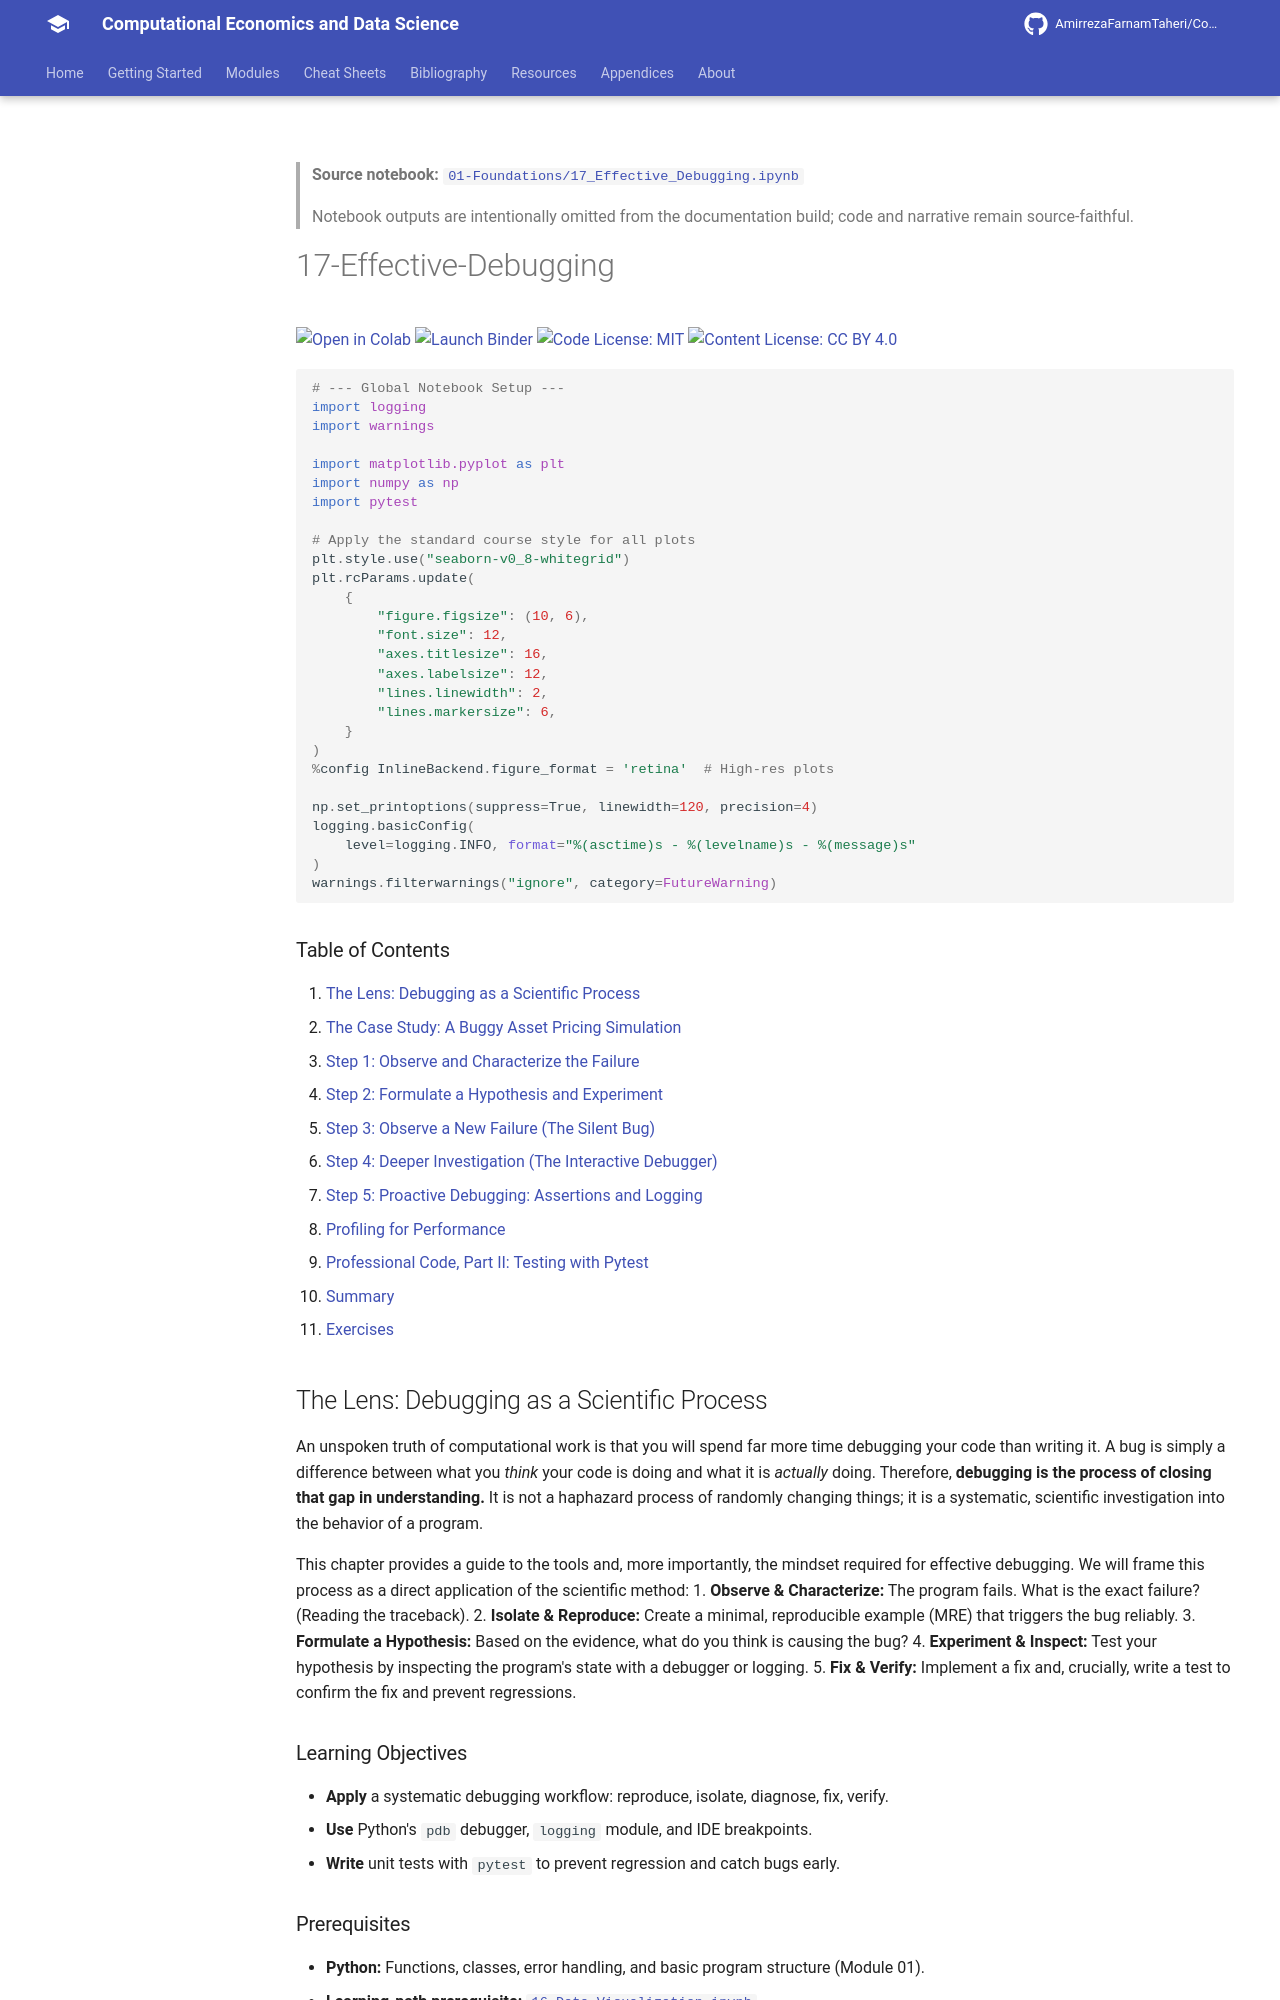

repository: AmirrezaFarnamTaheri/Computational-Economics-and-Data-Science · page: notebooks/01-Foundations/17_Effective_Debugging/index.html · generator: mkdocs

<!-- AUTO-GENERATED by scripts/notebooks_to_docs.py; edit the notebook source instead. -->

> **Source notebook:** [`01-Foundations/17_Effective_Debugging.ipynb`](https://github.com/AmirrezaFarnamTaheri/Computational-Economics-and-Data-Science/blob/main/01-Foundations/17_Effective_Debugging.ipynb)

> Notebook outputs are intentionally omitted from the documentation build; code and narrative remain source-faithful.


# 17-Effective-Debugging

[![Open in Colab](https://colab.research.google.com/assets/colab-badge.svg)](https://colab.research.google.com/github/AmirrezaFarnamTaheri/Computational-Economics-and-Data-Science/blob/main/01-Foundations/17_Effective_Debugging.ipynb) [![Launch Binder](https://mybinder.org/badge_logo.svg)](https://mybinder.org/v2/gh/AmirrezaFarnamTaheri/Computational-Economics-and-Data-Science/main?filepath=01-Foundations/17_Effective_Debugging.ipynb) [![Code License: MIT](https://img.shields.io/badge/Code%20License-MIT-yellow.svg)](https://raw.githubusercontent.com/AmirrezaFarnamTaheri/Computational-Economics-and-Data-Science/main/LICENSE) [![Content License: CC BY 4.0](https://img.shields.io/badge/Content%20License-CC%20BY%204.0-blue.svg)](https://creativecommons.org/licenses/by/4.0/)

```python
# --- Global Notebook Setup ---
import logging
import warnings

import matplotlib.pyplot as plt
import numpy as np
import pytest

# Apply the standard course style for all plots
plt.style.use("seaborn-v0_8-whitegrid")
plt.rcParams.update(
    {
        "figure.figsize": (10, 6),
        "font.size": 12,
        "axes.titlesize": 16,
        "axes.labelsize": 12,
        "lines.linewidth": 2,
        "lines.markersize": 6,
    }
)
%config InlineBackend.figure_format = 'retina'  # High-res plots

np.set_printoptions(suppress=True, linewidth=120, precision=4)
logging.basicConfig(
    level=logging.INFO, format="%(asctime)s - %(levelname)s - %(message)s"
)
warnings.filterwarnings("ignore", category=FutureWarning)
```

### Table of Contents
1. [The Lens: Debugging as a Scientific Process](#the-lens-debugging-as-a-scientific-process)
2. [The Case Study: A Buggy Asset Pricing Simulation](#the-case-study-a-buggy-asset-pricing-simulation)
3. [Step 1: Observe and Characterize the Failure](#step-1-observe-and-characterize-the-failure-the-traceback)
4. [Step 2: Formulate a Hypothesis and Experiment](#step-2-formulate-a-hypothesis-and-experiment)
5. [Step 3: Observe a New Failure (The Silent Bug)](#step-3-observe-a-new-failure-the-silent-bug)
6. [Step 4: Deeper Investigation (The Interactive Debugger)](#step-4-deeper-investigation-the-interactive-debugger)
7. [Step 5: Proactive Debugging: Assertions and Logging](#step-5-proactive-debugging-assertions-and-logging)
8. [Profiling for Performance](#profiling-for-performance)
9. [Professional Code, Part II: Testing with Pytest](#professional-code-part-ii-testing-with-pytest)
10. [Summary](#summary)
11. [Exercises](#exercises)

## The Lens: Debugging as a Scientific Process
An unspoken truth of computational work is that you will spend far more time debugging your code than writing it. A bug is simply a difference between what you *think* your code is doing and what it is *actually* doing. Therefore, **debugging is the process of closing that gap in understanding.** It is not a haphazard process of randomly changing things; it is a systematic, scientific investigation into the behavior of a program.

This chapter provides a guide to the tools and, more importantly, the mindset required for effective debugging. We will frame this process as a direct application of the scientific method:
1.  **Observe & Characterize:** The program fails. What is the exact failure? (Reading the traceback).
2.  **Isolate & Reproduce:** Create a minimal, reproducible example (MRE) that triggers the bug reliably.
3.  **Formulate a Hypothesis:** Based on the evidence, what do you think is causing the bug?
4.  **Experiment & Inspect:** Test your hypothesis by inspecting the program's state with a debugger or logging.
5.  **Fix & Verify:** Implement a fix and, crucially, write a test to confirm the fix and prevent regressions.
